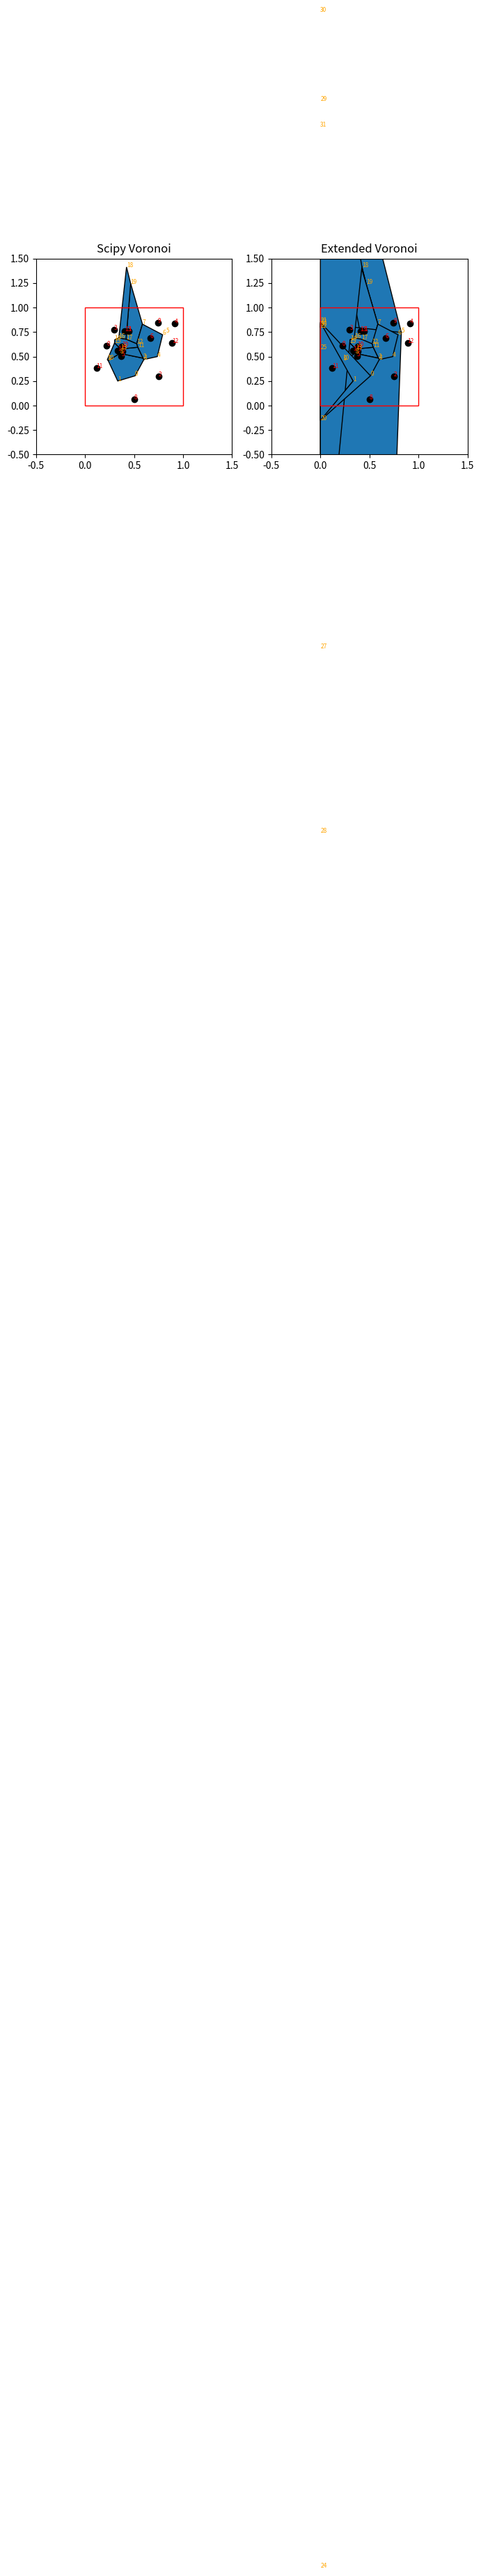

The script that saved this image:
from collections import defaultdict
import numpy as np
from scipy.spatial import Voronoi as ScipyVoronoi


class Voronoi(ScipyVoronoi):

    def __init__(self, points, bounds, furthest_site=False, incremental=False, qhull_options=None):
        super().__init__(points, furthest_site, incremental, qhull_options)
        self.bounds = bounds
        self.extend_regions()

    def extend_regions(self):
        new_regions = defaultdict(list)
        ptp = np.ptp(np.vstack((self.points, self.bounds)), axis=0)
        center = np.mean(self.points, axis=0)
        for pointidx, simplex in zip(self.ridge_points, self.ridge_vertices):
            simplex = np.asarray(simplex)
            if np.all(simplex >= 0):
                # Evaluate of the simplex is within the bounds if not find the interesction with the polygon
                simplex_1_inside = self.point_is_inside(self.vertices[simplex[0]], self.bounds)
                simplex_2_inside = self.point_is_inside(self.vertices[simplex[1]], self.bounds)
                if simplex_1_inside and simplex_2_inside:
                    new_regions[pointidx[0]].extend(list(map(int, simplex)))
                    new_regions[pointidx[1]].extend(list(map(int, simplex)))
                else:
                    # Find the point that is inside and the one that is outside, and replace the outside one with the interesction with the polygon
                    intersection_point = self.intersection_point(self.vertices[simplex], self.bounds)
                    self.vertices = np.vstack([self.vertices, intersection_point])
                    new_vertex_index = int(len(self.vertices) - 1)
                    new_simplex = [simplex[0], new_vertex_index] if not simplex_1_inside else [simplex[1], new_vertex_index]
                    new_regions[pointidx[0]].extend(list(map(int, new_simplex)))
                    new_regions[pointidx[1]].extend(list(map(int, new_simplex)))

            else:
                i = int(simplex[simplex >= 0][0])
                t = self.points[pointidx[1]] - self.points[pointidx[0]]
                t /= np.linalg.norm(t)
                n = np.array([-t[1], t[0]])
                midpoint = self.points[pointidx].mean(axis=0)
                direction = np.sign(np.dot(midpoint - center, n)) * n
                if self.furthest_site:
                    direction = -direction
                new_point = self.vertices[i] + direction * ptp.max()
                line = [self.vertices[i], new_point]
                intersection = self.intersection_point(line, self.bounds)
                self.vertices = np.vstack([self.vertices, intersection])
                new_vertex_index = len(self.vertices) - 1
                new_regions[pointidx[0]].extend([i, new_vertex_index])
                new_regions[pointidx[1]].extend([i, new_vertex_index])

        #self.regions = [new_regions[i] for i in range(len(self.points))]
        sizes = [len(r) for r in self.regions]
        infinity_point = sizes.index(0)
        #self.regions = [list(set(new_regions[p])) for p in self.point_region]
        print(self.regions)
        print(new_regions)
        self.regions = [list(set(new_regions[p])) for p in range(len(self.points))]

        # Sort the points on the region to be clockwise
        for i, region in enumerate(self.regions):
            if len(region) > 2:
                region = np.array(region)
                region = region[np.argsort(np.arctan2(self.vertices[region, 1] - self.points[i, 1], self.vertices[region, 0] - self.points[i, 0]))]
                self.regions[i] = region.tolist()

        self.regions.insert(infinity_point, [])


    @staticmethod
    def point_is_inside(point, polygon):
        # Winding number algorithm
        vertx, verty = polygon.T
        rev_vertx, rev_verty = np.roll(polygon, -1, axis=0).T
        y_crosses = (verty > point[1]) != (rev_verty > point[1])
        x_crosses = point[0] < (rev_vertx - vertx) * (point[1] - verty) / (rev_verty - verty) + vertx
        return np.sum(y_crosses & x_crosses) % 2 == 1



    @staticmethod
    def intersection_point(line, polygon):
        # Get all the edges of polygon
        edges = [[polygon[i], polygon[(i + 1) % len(polygon)]] for i in range(len(polygon))]
        for edge in edges:
            try:
                return Voronoi.intersection(line, edge)
            except:
                pass
        raise ValueError('No intersection found')

    @staticmethod
    def intersection(AB, CD):
        """Finds the intersection point of two lines AB and CD"""
        (A, B), (C, D) = AB, CD
        mAB = (B[1] - A[1]) / (B[0] - A[0] + 1e-10)
        mCD = (D[1] - C[1]) / (D[0] - C[0] + 1e-10)

        if mAB == mCD:
            raise ValueError('Lines are parallel')

        if (B[0] - A[0]) == 0:
            # Line AB is vertical
            x = A[0]
            y = mCD * (x - C[0]) + C[1]
        elif (D[0] - C[0]) == 0:
            # Line CD is vertical
            x = C[0]
            y = mAB * (x - A[0]) + A[1]
        else:
            x = (mAB * A[0] - A[1] - mCD * C[0] + C[1]) / (mAB - mCD)
            y = mAB * (x - A[0]) + A[1]
        return np.array([x, y])


if __name__ == '__main__':

    import matplotlib.pyplot as plt
    from matplotlib.patches import Polygon
    np.random.seed(1234)
    points = np.random.rand(15, 2) * 0.9 + 0.05
    polygon = np.array([[0., 0.],[0., 1.], [1., 1.], [1., 0]])

    assert Voronoi.point_is_inside([0.5, 0.5], polygon) == True
    assert Voronoi.point_is_inside([0.5, 1.5], polygon) == False
    assert Voronoi.point_is_inside([0.5, -0.5], polygon) == False
    assert Voronoi.point_is_inside([0.5, 0.31], polygon) == True



    plt.figure(figsize=(8,4), dpi=200)
    ax = plt.subplot(121, aspect='equal')
    ax.set_title('Scipy Voronoi')
    vor = ScipyVoronoi(points)
    ax.add_patch(Polygon(polygon, edgecolor='red', fill=None, zorder=20))
    ax.plot(points[:, 0], points[:, 1], 'ko')
    for p in vor.point_region:
        region = vor.regions[p]
        print(region)
        if not -1 in region  and len(region) > 0:
            cell = Polygon([vor.vertices[i] for i in region], edgecolor='k')
            ax.add_patch(cell)
    for i, point in enumerate(points):
        ax.text(point[0], point[1], str(i), color='red', fontsize=6)
    for i, vertex in enumerate(vor.vertices):
        ax.text(vertex[0], vertex[1], str(i), color='orange', fontsize=6)
    ax.set_xlim(-0.5, 1.5)
    ax.set_ylim(-0.5, 1.5)

    ax = plt.subplot(122, aspect='equal')
    ax.set_title('Extended Voronoi')
    ax.add_patch(Polygon(polygon, edgecolor='red', fill=None, zorder=20))
    vor = Voronoi(points, polygon)
    print('--'*20)
    for p in vor.point_region:
        region = vor.regions[p]
        print(region)
        if not -1 in region and len(region) > 0:
            cell = Polygon([vor.vertices[i] for i in region], edgecolor='k')
            ax.add_patch(cell)
    ax.plot(points[:, 0], points[:, 1], 'ko')
    for i, point in enumerate(points):
        ax.text(point[0], point[1], str(i), color='red', fontsize=6)
    for i, vertex in enumerate(vor.vertices):
        ax.text(vertex[0], vertex[1], str(i), color='orange', fontsize=6)
    ax.set_xlim(-0.5, 1.5)
    ax.set_ylim(-0.5, 1.5)


    plt.tight_layout()
    plt.show()

